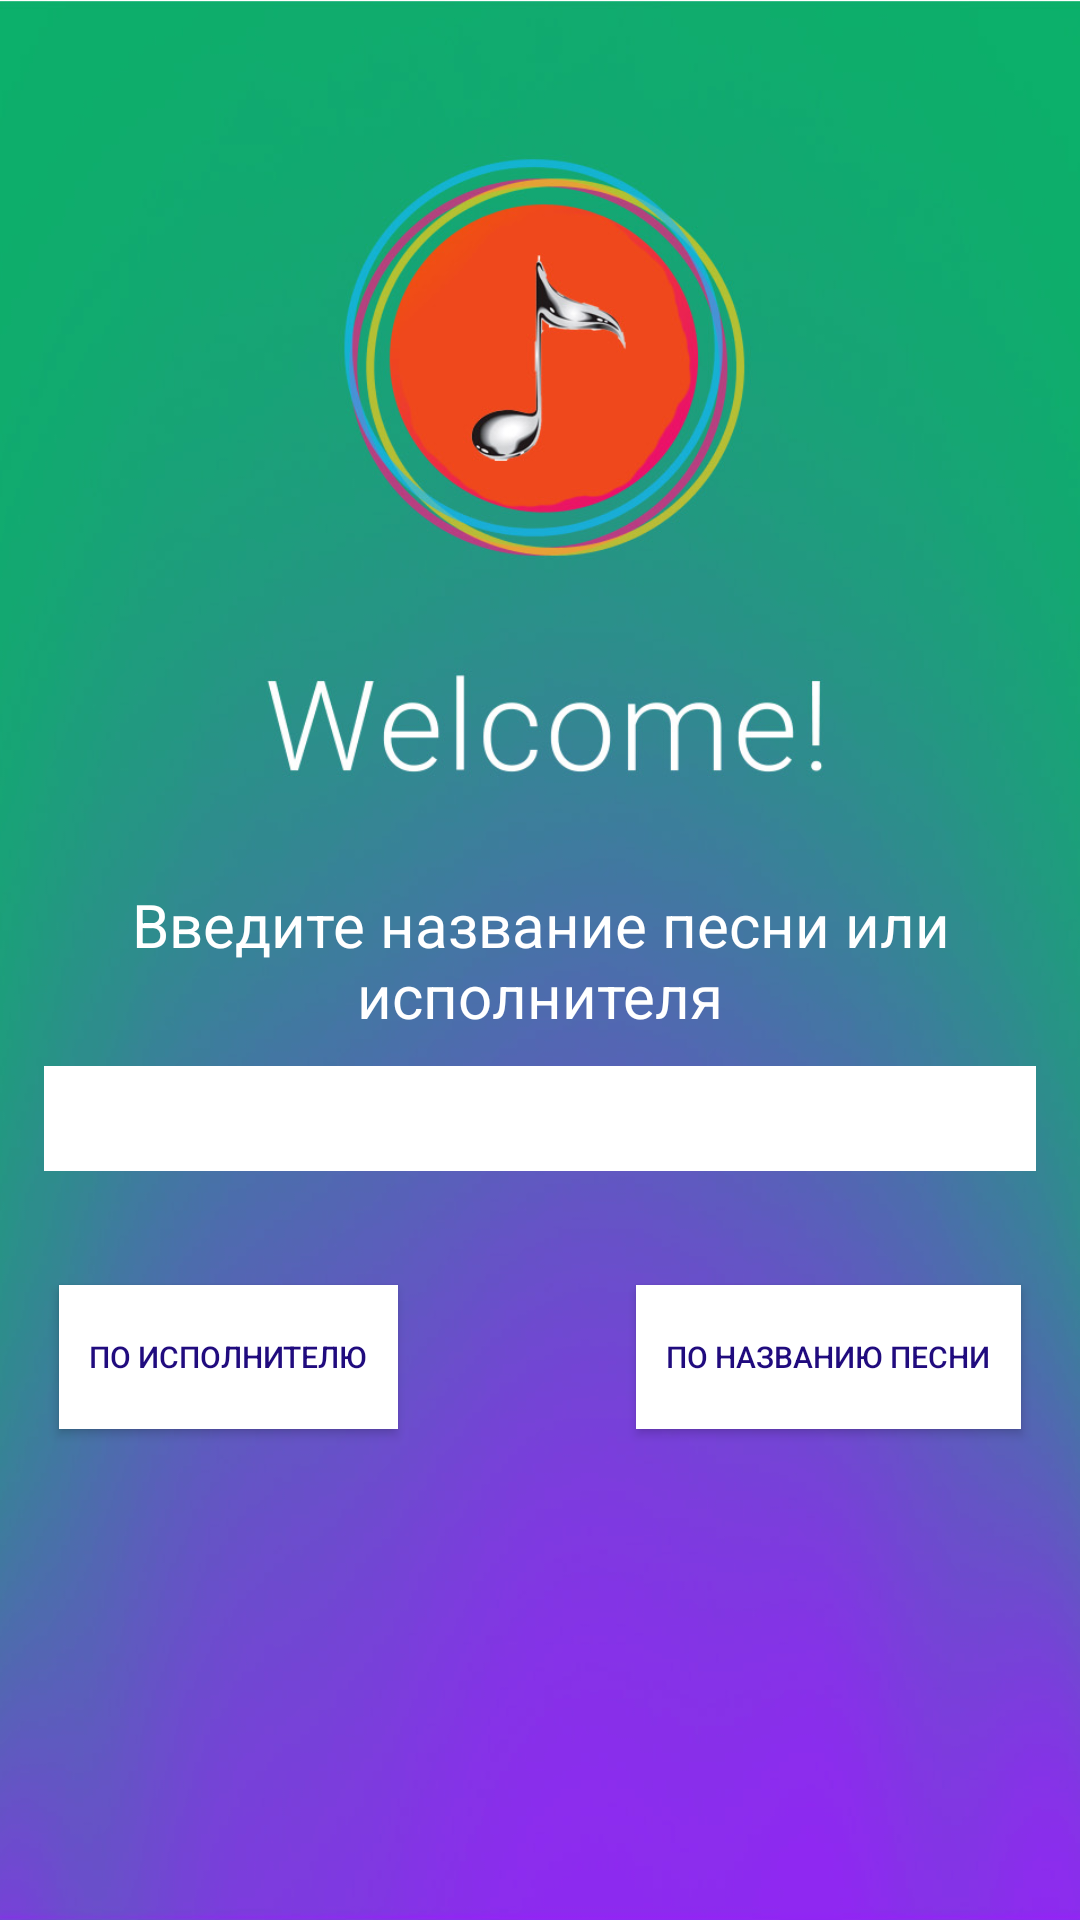

The Android layout XML behind this screen, and the referenced resources:
<!-- AndroidManifest.xml: application theme AppTheme -->
<!-- res/layout/activity_main.xml -->
<?xml version="1.0" encoding="utf-8"?>
<RelativeLayout xmlns:android="http://schemas.android.com/apk/res/android"
    xmlns:tools="http://schemas.android.com/tools" android:layout_width="match_parent"
    android:layout_height="match_parent" android:paddingLeft="@dimen/activity_horizontal_margin"
    android:paddingRight="@dimen/activity_horizontal_margin"
    android:paddingTop="@dimen/activity_vertical_margin"
    android:paddingBottom="@dimen/activity_vertical_margin" tools:context=".MainActivity"
    android:background="@drawable/gradient">

    <ImageView
        android:layout_width="match_parent"
        android:layout_height="match_parent"
        android:id="@+id/imageView"
        android:src="@drawable/welcome2"
        android:scaleType="centerCrop"
        android:padding="0dp"
        android:layout_alignParentRight="true"
        android:layout_alignParentEnd="true"
        android:layout_alignParentLeft="true"
        android:layout_alignParentStart="true" />
    
        
        
        
        
        

    <LinearLayout
        android:orientation="horizontal"
        android:layout_width="match_parent"
        android:layout_height="wrap_content"
        android:layout_alignParentLeft="true"
        android:layout_alignParentStart="true"
        android:id="@+id/linearLayout"
        android:layout_below="@+id/txtSearch"
        android:paddingLeft="10dp"
        android:paddingRight="10dp"
        android:paddingTop="8dp"
        android:paddingBottom="8dp"
        android:minHeight="40dp"
        android:layout_alignBottom="@+id/txtSearch">

    </LinearLayout>


    <TextView
        android:layout_width="match_parent"
        android:layout_height="wrap_content"
        android:id="@+id/txtSearch"
        android:text="@string/search_for"
        android:paddingTop="10dp"
        android:paddingBottom="10dp"
        android:gravity="center"
        android:textSize="20dp"
        android:layout_centerVertical="true"
        android:layout_alignParentLeft="true"
        android:layout_alignParentStart="true"
        android:textColor="#ffffff" />

    <Button
        android:layout_width="wrap_content"
        android:layout_height="wrap_content"
        android:text="@string/singer"
        android:id="@+id/button"
        android:layout_weight="1"
        android:onClick="onSingerClicked"
        android:elevation="10dp"
        android:layout_marginTop="73dp"
        android:layout_below="@+id/linearLayout"
        android:layout_alignParentLeft="true"
        android:layout_alignParentStart="true"
        android:layout_marginLeft="20dp"
        android:textColor="#200b7e"
        android:background="#ffffff"
        android:paddingLeft="10dp"
        android:paddingRight="10dp"
        android:textSize="10dp" />

    <Button
        android:layout_width="wrap_content"
        android:layout_height="wrap_content"
        android:text="@string/song"
        android:id="@+id/button2"
        android:layout_weight="1"
        android:onClick="onSongClicked"
        android:paddingLeft="10dp"
        android:elevation="10dp"
        android:layout_alignTop="@+id/button"
        android:layout_alignRight="@+id/imageView"
        android:layout_alignEnd="@+id/imageView"
        android:layout_marginRight="20dp"
        android:textColor="#200b7e"
        android:background="#ffffff"
        android:paddingRight="10dp"
        android:textSize="10dp" />

    <EditText
        android:layout_width="fill_parent"
        android:layout_height="wrap_content"
        android:inputType="textPersonName"
        android:text="   "
        android:ems="10"
        android:shadowColor="#8d2aef"
        android:shadowRadius="1."
        android:shadowDx="2"
        android:shadowDy="2"
        android:layout_below="@+id/linearLayout"
        android:layout_alignParentLeft="true"
        android:layout_alignParentStart="true"
        android:layout_alignRight="@+id/imageView"
        android:layout_alignEnd="@+id/imageView"
        android:id="@+id/textSearch"
        android:clickable="false"
        android:autoText="false"
        android:background="#ffffff"
        android:minHeight="35dp"
        android:padding="0dp"
        android:paddingLeft="20dp"
        android:paddingRight="10dp"
        android:layout_marginLeft="15dp"
        android:layout_marginRight="15dp"
        android:textSize="20dp" />

</RelativeLayout>
<!-- resources referenced by this layout -->
<resources>
  <!-- drawable gradient (drawable) -->
  <?xml version="1.0" encoding="utf-8"?>
  <shape xmlns:android="http://schemas.android.com/apk/res/android"
      android:shape="rectangle" >
  
      <gradient
          android:angle="90"
          android:endColor="#FFFFFF"
          android:startColor="#CCCCCC" />
  
  </shape>
  <!-- drawable welcome: jpg bitmap (drawable, 154120 bytes) -->
  <!-- drawable welcome2: jpg bitmap (drawable, 152207 bytes) -->
  <string name="search_for">Введите название песни или исполнителя</string>
  <string name="singer">По исполнителю</string>
  <string name="song">По названию песни</string>
  <style name="AppTheme" parent="Theme.AppCompat.Light.DarkActionBar">
          
          <item name="colorPrimary">@color/colorPrimary</item>
          <item name="colorPrimaryDark">@color/colorPrimaryDark</item>
          <item name="colorAccent">@color/colorAccent</item>
      </style>
  <color name="colorPrimary">#3F51B5</color>
  <color name="colorPrimaryDark">#303F9F</color>
  <color name="colorAccent">#9f0f00b9</color>
</resources>
